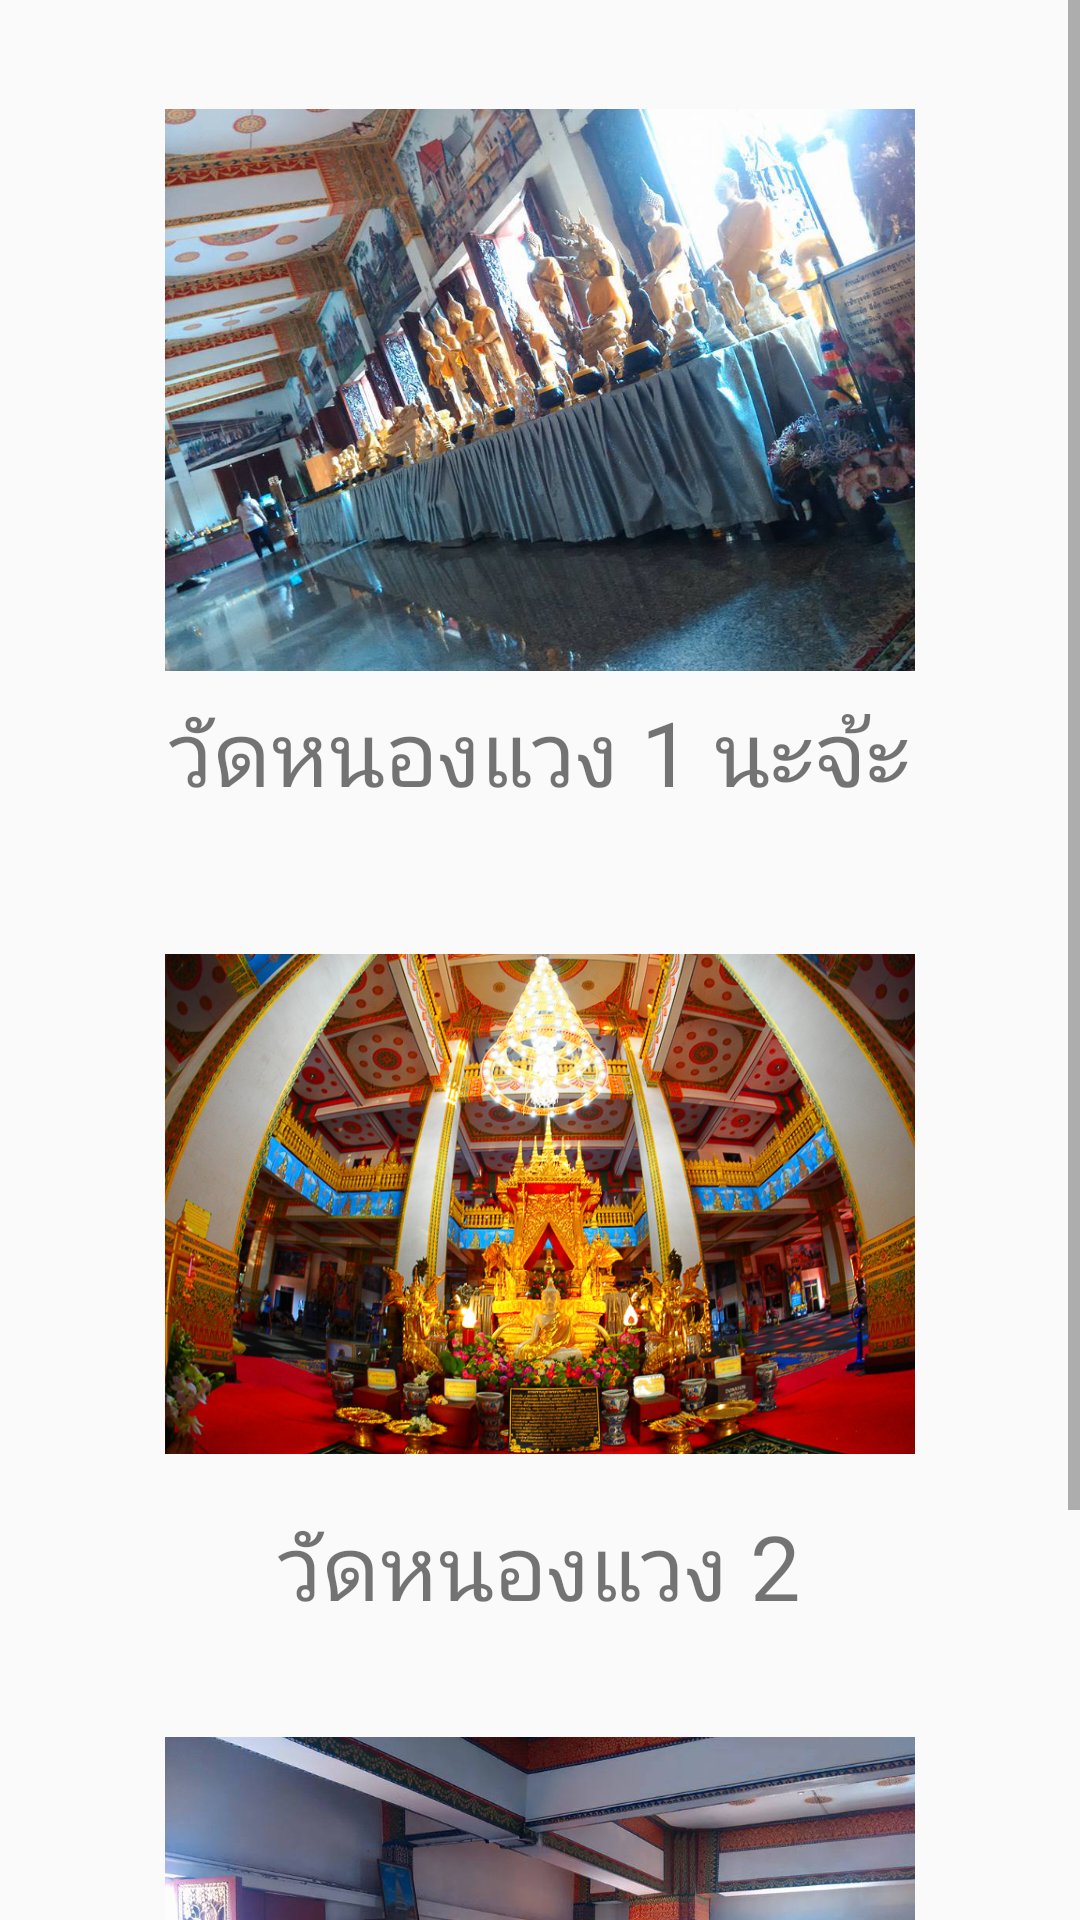

Reconstruct the res/layout file that produces this screen, plus the resources it refers to.
<!-- AndroidManifest.xml: application theme AppTheme -->
<!-- res/layout/activity_im_wat_v1.xml -->
<?xml version="1.0" encoding="utf-8"?>
<RelativeLayout xmlns:android="http://schemas.android.com/apk/res/android"
    android:layout_width="match_parent" android:layout_height="match_parent">

    <LinearLayout
        android:orientation="vertical"
        android:layout_width="match_parent"
        android:layout_height="match_parent">

        <ScrollView
            android:layout_width="match_parent"
            android:layout_height="match_parent"
            android:id="@+id/scrollView4" >

            <LinearLayout
                android:orientation="vertical"
                android:layout_width="match_parent"
                android:layout_height="match_parent">

                <ImageView
                    android:layout_width="250dp"
                    android:layout_height="200dp"
                    android:id="@+id/imageView3"
                    android:layout_gravity="center_horizontal"
                    android:layout_marginTop="30dp"
                    android:src="@drawable/nnnn" />

                <TextView
                    android:layout_width="wrap_content"
                    android:layout_height="wrap_content"
                    android:text="@string/wat_th1"
                    android:id="@+id/textView4"
                    android:textSize="30sp"
                    android:layout_gravity="center_horizontal" />

                <ImageView
                    android:layout_width="250dp"
                    android:layout_height="200dp"
                    android:id="@+id/imageView9"
                    android:layout_gravity="center_horizontal"
                    android:layout_marginTop="30dp"
                    android:src="@drawable/www" />

                <TextView
                    android:layout_width="wrap_content"
                    android:layout_height="wrap_content"
                    android:text="@string/wat_th2"
                    android:id="@+id/textView5"
                    android:textSize="30sp"
                    android:layout_gravity="center_horizontal" />

                <ImageView
                    android:layout_width="250dp"
                    android:layout_height="200dp"
                    android:id="@+id/imageView10"
                    android:layout_gravity="center_horizontal"
                    android:layout_marginTop="30dp"
                    android:src="@drawable/nnnnnn" />

                <TextView
                    android:layout_width="wrap_content"
                    android:layout_height="wrap_content"
                    android:text="@string/wat_th3"
                    android:id="@+id/textView6"
                    android:textSize="30sp"
                    android:layout_gravity="center_horizontal" />
            </LinearLayout>
        </ScrollView>
    </LinearLayout>
</RelativeLayout>
<!-- resources referenced by this layout -->
<resources>
  <!-- drawable nnnn: png bitmap (drawable, 1041714 bytes) -->
  <!-- drawable nnnnnn: png bitmap (drawable, 906739 bytes) -->
  <!-- drawable www: jpg bitmap (drawable, 501701 bytes) -->
  <string name="wat_th1">วัดหนองแวง 1 นะจ้ะ</string>
  <string name="wat_th2">วัดหนองแวง 2</string>
  <string name="wat_th3">วัดหนองแวง 3</string>
  <style name="AppTheme" parent="Theme.AppCompat.Light.DarkActionBar">
          
          <item name="android:actionBarStyle">@style/MyActionBar</item>
          
          <item name="actionBarStyle">@style/MyActionBar</item>
  
      </style>
  <style name="MyActionBar" parent="@style/Widget.AppCompat.Light.ActionBar.Solid.Inverse">
          <item name="android:background">@drawable/un</item>
  
          
          <item name="background">@drawable/un</item>
      </style>
  <!-- drawable un: png bitmap (drawable, 261 bytes) -->
</resources>
